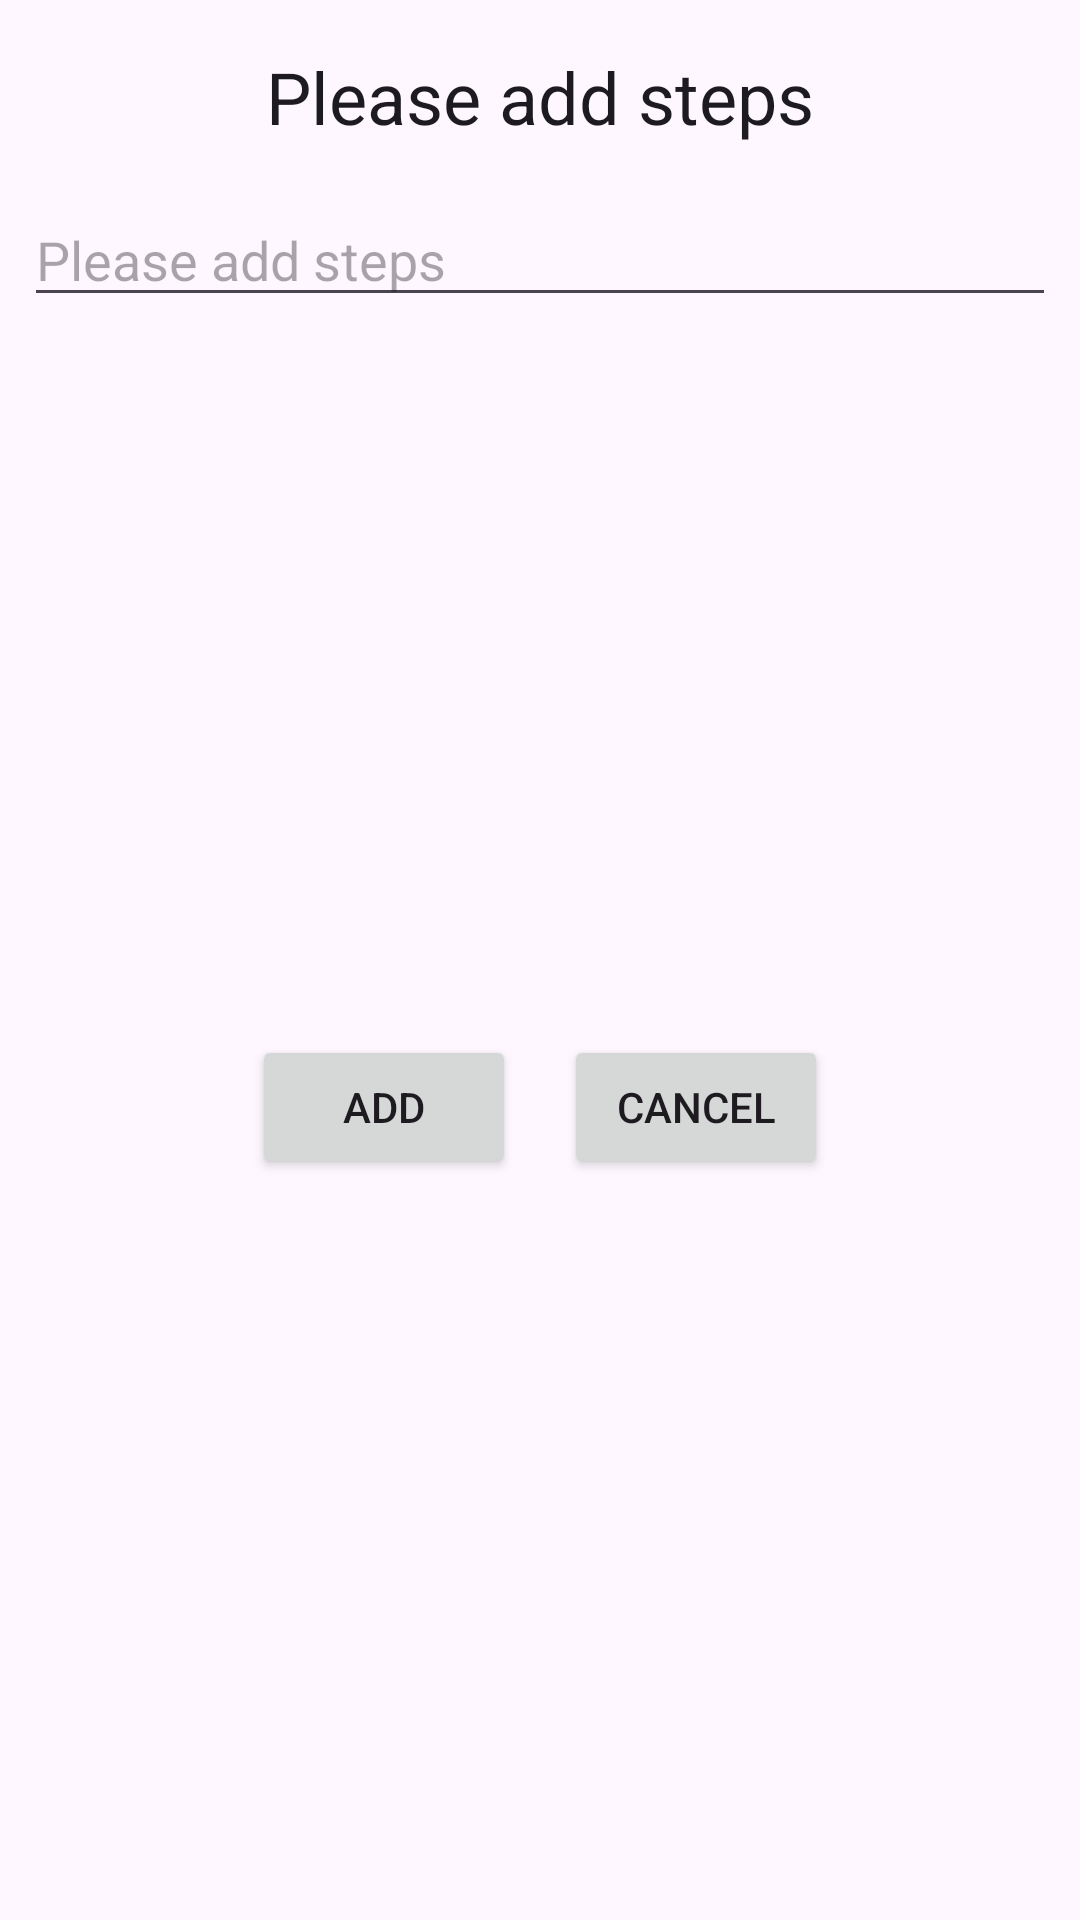

The Android layout XML behind this screen, and the referenced resources:
<!-- AndroidManifest.xml: application theme Theme.CookerPro -->
<!-- res/layout/dialog_add_step.xml -->
<?xml version="1.0" encoding="utf-8"?>
<androidx.constraintlayout.widget.ConstraintLayout xmlns:android="http://schemas.android.com/apk/res/android"
    xmlns:app="http://schemas.android.com/apk/res-auto"
    xmlns:tools="http://schemas.android.com/tools"
    android:layout_width="match_parent"
    android:layout_height="wrap_content">

    <TextView
        android:id="@+id/tv_ingredient"
        style="@style/TextAppearance.AppCompat.Headline"
        android:layout_width="wrap_content"
        android:layout_height="wrap_content"
        android:layout_marginTop="16dp"
        android:text="@string/enter_valid_steps"
        app:layout_constraintEnd_toEndOf="parent"
        app:layout_constraintStart_toStartOf="parent"
        app:layout_constraintTop_toTopOf="parent" />

    <EditText
        android:id="@+id/et_ingredient"
        android:layout_width="0dp"
        android:layout_height="wrap_content"
        android:layout_marginStart="8dp"
        android:layout_marginTop="16dp"
        android:layout_marginEnd="8dp"
        android:ems="10"
        android:hint="@string/enter_valid_steps"
        android:inputType="text"
        app:layout_constraintEnd_toEndOf="parent"
        app:layout_constraintStart_toStartOf="parent"
        app:layout_constraintTop_toBottomOf="@+id/tv_ingredient" />

    <Button
        android:id="@+id/btnAdd"
        android:layout_width="wrap_content"
        android:layout_height="wrap_content"
        android:layout_marginTop="8dp"
        android:layout_marginEnd="8dp"
        android:layout_marginBottom="16dp"
        android:text="@string/add"
        app:layout_constraintBottom_toBottomOf="parent"
        app:layout_constraintEnd_toStartOf="@+id/btnCancel"
        app:layout_constraintHorizontal_chainStyle="packed"
        app:layout_constraintStart_toStartOf="parent"
        app:layout_constraintTop_toBottomOf="@+id/et_ingredient" />

    <Button
        android:id="@+id/btnCancel"
        android:layout_width="wrap_content"
        android:layout_height="wrap_content"
        android:layout_marginStart="8dp"
        android:text="@android:string/cancel"
        app:layout_constraintBottom_toBottomOf="@+id/btnAdd"
        app:layout_constraintEnd_toEndOf="parent"
        app:layout_constraintHorizontal_bias="0.5"
        app:layout_constraintStart_toEndOf="@+id/btnAdd"
        app:layout_constraintTop_toTopOf="@+id/btnAdd" />
</androidx.constraintlayout.widget.ConstraintLayout>
<!-- resources referenced by this layout -->
<resources>
  <string name="add">Add</string>
  <string name="enter_valid_steps">Please add steps</string>
  <style name="Theme.CookerPro" parent="Theme.Material3.Light">
          
          <item name="colorPrimary">@color/purple_500</item>
          <item name="colorPrimaryVariant">@color/purple_700</item>
          <item name="colorOnPrimary">@color/white</item>
          
          <item name="colorSecondary">@color/teal_200</item>
          <item name="colorSecondaryVariant">@color/teal_700</item>
          <item name="colorOnSecondary">@color/black</item>
          
          <item name="android:statusBarColor">?attr/colorPrimaryVariant</item>
          
      </style>
  <!-- not gathered from this repository: default colours our renderer supplied (Android Studio template values) -->
  <color name="purple_500">#FF6200EE</color>
  <color name="purple_700">#FF3700B3</color>
  <color name="teal_200">#FF03DAC5</color>
  <color name="teal_700">#FF018786</color>
  <color name="black">#FF000000</color>
  <color name="white">#FFFFFFFF</color>
</resources>
